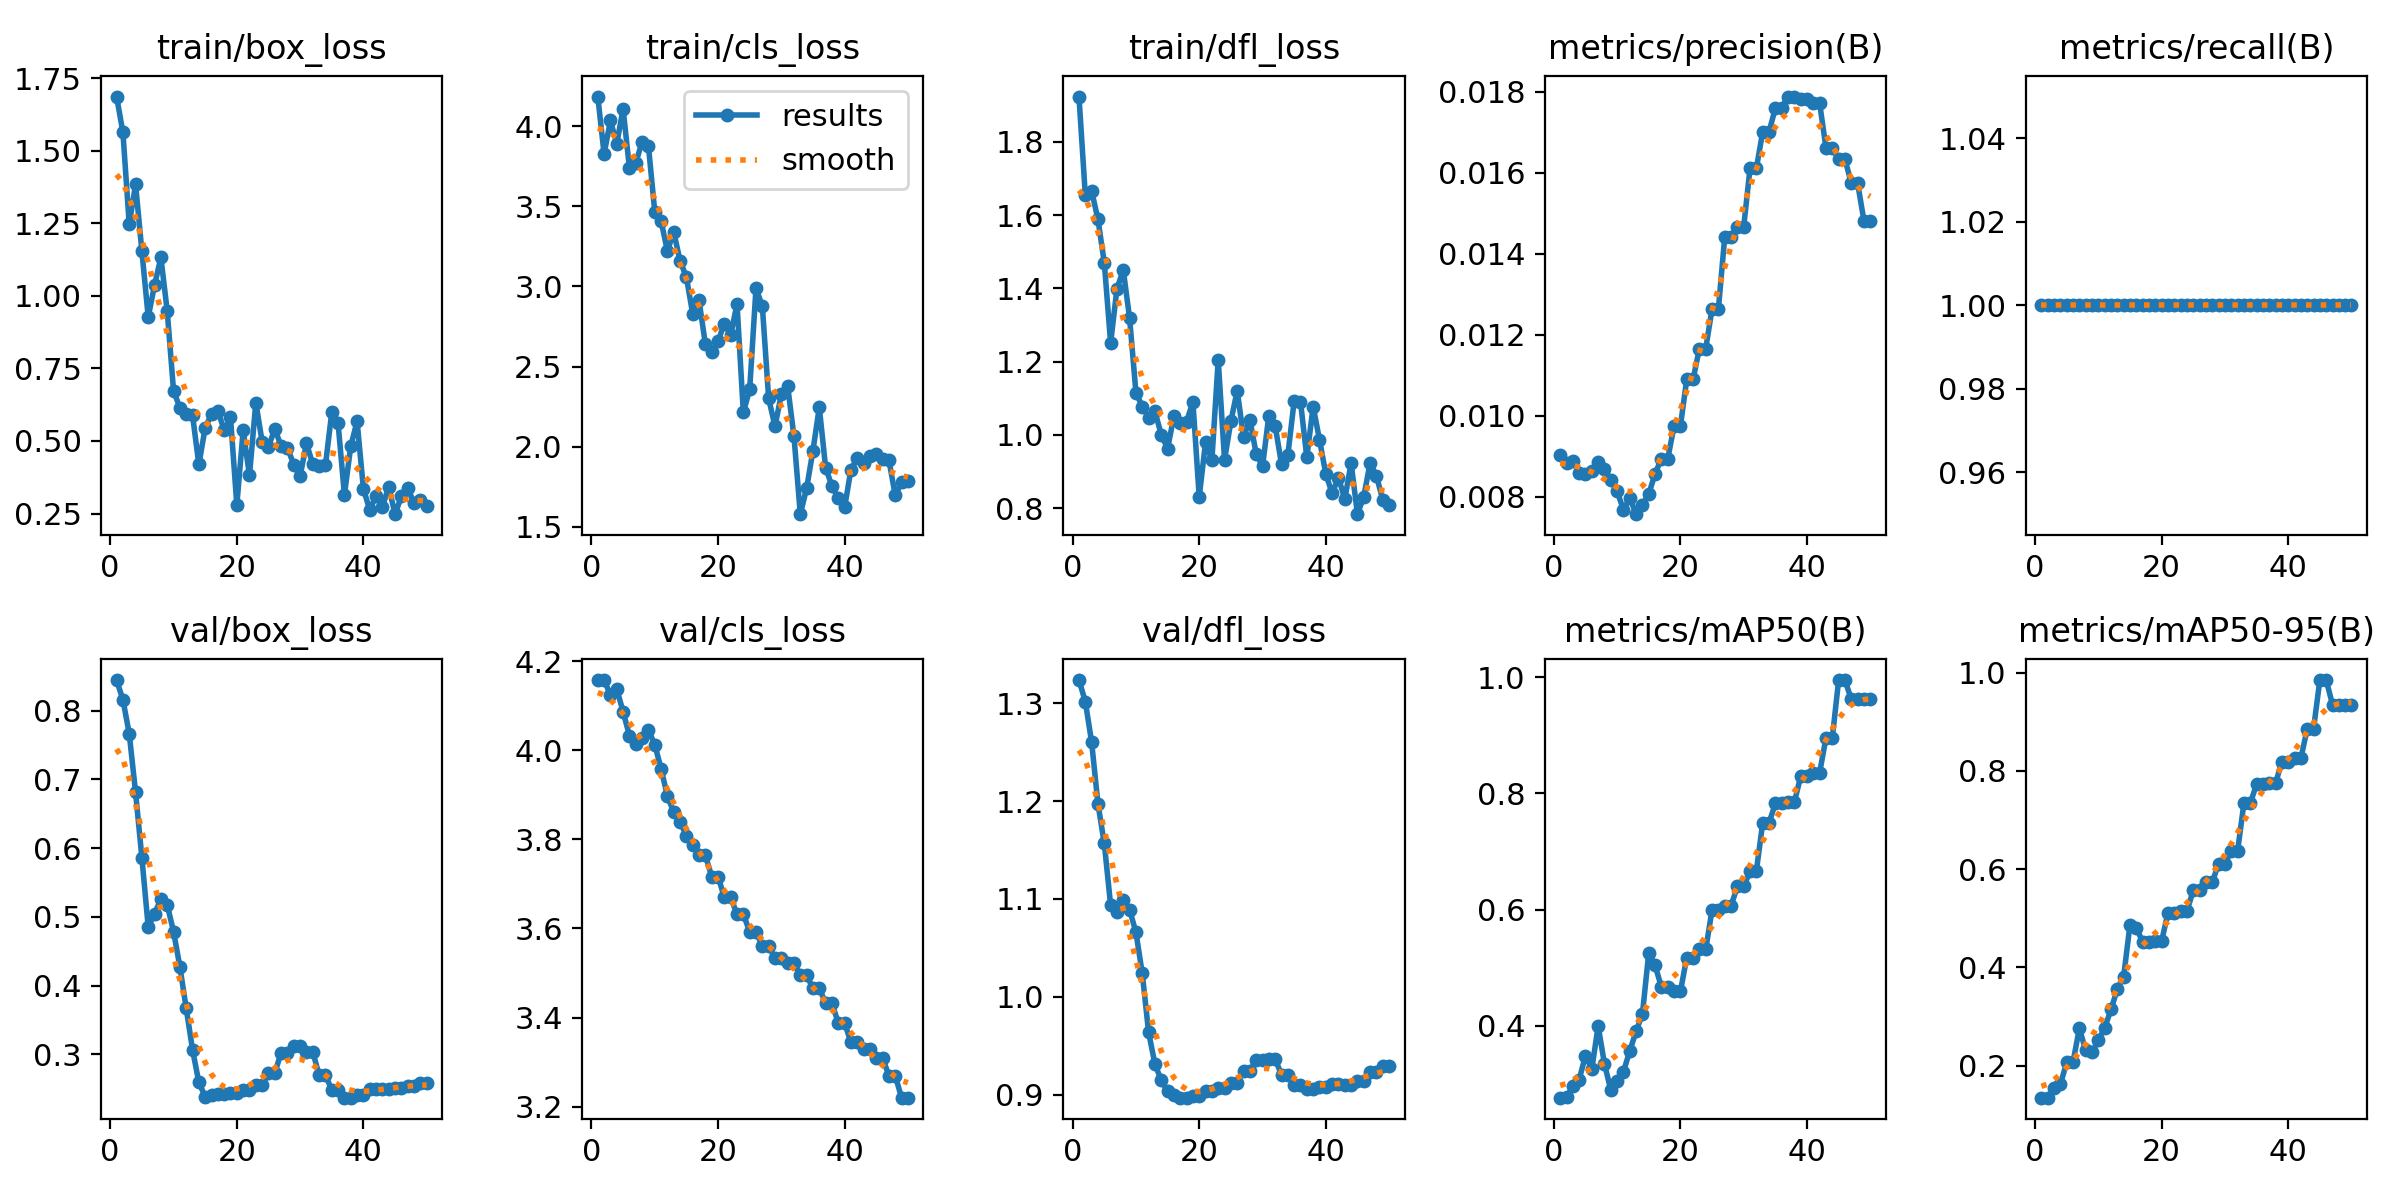

Values plotted in this chart, from the file beside it:
epoch, time, train/box_loss, train/cls_loss, train/dfl_loss, metrics/precision(B), metrics/recall(B), metrics/mAP50(B), metrics/mAP50-95(B), val/box_loss, val/cls_loss, val/dfl_loss, lr/pg0, lr/pg1, lr/pg2
1, 13.07, 1.687, 4.184, 1.923, 0.00904, 1, 0.2762, 0.135, 0.8446, 4.157, 1.324, 0, 0, 0
2, 19.62, 1.563, 3.826, 1.654, 0.00884, 1, 0.2766, 0.1353, 0.8161, 4.157, 1.302, 1.089e-05, 1.089e-05, 1.089e-05
3, 25.76, 1.246, 4.035, 1.665, 0.00889, 1, 0.296, 0.1537, 0.7666, 4.125, 1.26, 2.13401e-05, 2.13401e-05, 2.13401e-05
4, 31.53, 1.384, 3.889, 1.588, 0.00858, 1, 0.3074, 0.1621, 0.6812, 4.137, 1.197, 3.13502e-05, 3.13502e-05, 3.13502e-05
5, 37.1, 1.153, 4.108, 1.47, 0.00857, 1, 0.3485, 0.2068, 0.5859, 4.086, 1.157, 4.09204e-05, 4.09204e-05, 4.09204e-05
6, 43.23, 0.9268, 3.739, 1.25, 0.00863, 1, 0.3256, 0.2072, 0.4851, 4.033, 1.094, 5.00506e-05, 5.00506e-05, 5.00506e-05
7, 48.77, 1.037, 3.769, 1.399, 0.00887, 1, 0.3995, 0.2761, 0.5048, 4.014, 1.086, 5.87408e-05, 5.87408e-05, 5.87408e-05
8, 53.93, 1.132, 3.902, 1.45, 0.00869, 1, 0.3344, 0.2313, 0.5257, 4.028, 1.099, 6.69911e-05, 6.69911e-05, 6.69911e-05
9, 58.99, 0.9482, 3.878, 1.318, 0.00841, 1, 0.2892, 0.2273, 0.5173, 4.046, 1.089, 7.48014e-05, 7.48014e-05, 7.48014e-05
10, 64.89, 0.6738, 3.467, 1.115, 0.00813, 1, 0.3055, 0.2522, 0.4786, 4.012, 1.066, 8.21718e-05, 8.21718e-05, 8.21718e-05
11, 71.83, 0.6142, 3.409, 1.077, 0.00768, 1, 0.321, 0.2769, 0.4275, 3.958, 1.024, 8.91022e-05, 8.91022e-05, 8.91022e-05
12, 78.45, 0.5945, 3.221, 1.047, 0.00797, 1, 0.3568, 0.3145, 0.367, 3.897, 0.9637, 9.55927e-05, 9.55927e-05, 9.55927e-05
13, 84.07, 0.589, 3.34, 1.064, 0.00757, 1, 0.3905, 0.3556, 0.3068, 3.861, 0.9311, 0.0001016, 0.0001016, 0.0001016
14, 90.29, 0.419, 3.16, 1, 0.0078, 1, 0.4207, 0.3815, 0.2591, 3.839, 0.9147, 0.0001073, 0.0001073, 0.0001073
15, 96.13, 0.5453, 3.058, 0.9624, 0.00807, 1, 0.526, 0.487, 0.2383, 3.808, 0.9033, 0.0001124, 0.0001124, 0.0001124
16, 101.7, 0.5923, 2.828, 1.051, 0.00857, 1, 0.5039, 0.4811, 0.2413, 3.787, 0.8998, 0.0001172, 0.0001172, 0.0001172
17, 107.6, 0.6046, 2.912, 1.033, 0.00894, 1, 0.4663, 0.4519, 0.2427, 3.764, 0.8968, 0.0001214, 0.0001214, 0.0001214
18, 113, 0.5371, 2.64, 1.036, 0.00894, 1, 0.4663, 0.4519, 0.2427, 3.764, 0.8968, 0.0001253, 0.0001253, 0.0001253
19, 120.2, 0.5812, 2.592, 1.09, 0.00975, 1, 0.4592, 0.4534, 0.243, 3.716, 0.8988, 0.0001287, 0.0001287, 0.0001287
20, 125.6, 0.2796, 2.658, 0.8305, 0.00975, 1, 0.4592, 0.4534, 0.243, 3.716, 0.8988, 0.0001317, 0.0001317, 0.0001317
21, 130.7, 0.5366, 2.768, 0.98, 0.0109, 1, 0.5174, 0.5112, 0.248, 3.67, 0.9039, 0.0001342, 0.0001342, 0.0001342
22, 136, 0.3811, 2.696, 0.9309, 0.0109, 1, 0.5174, 0.5112, 0.248, 3.67, 0.9039, 0.0001363, 0.0001363, 0.0001363
23, 141.2, 0.6323, 2.891, 1.205, 0.01166, 1, 0.5313, 0.5143, 0.2546, 3.632, 0.9067, 0.000138, 0.000138, 0.000138
24, 146.2, 0.4976, 2.214, 0.9313, 0.01166, 1, 0.5313, 0.5143, 0.2546, 3.632, 0.9067, 0.0001392, 0.0001392, 0.0001392
25, 151.5, 0.4805, 2.357, 1.037, 0.01264, 1, 0.5997, 0.5574, 0.2727, 3.593, 0.9123, 0.0001399, 0.0001399, 0.0001399
26, 156.9, 0.5411, 2.988, 1.121, 0.01264, 1, 0.5997, 0.5574, 0.2727, 3.593, 0.9123, 0.0001403, 0.0001403, 0.0001403
27, 162.8, 0.4828, 2.877, 0.994, 0.01441, 1, 0.6064, 0.573, 0.3025, 3.56, 0.9237, 0.0001402, 0.0001402, 0.0001402
28, 168.4, 0.476, 2.301, 1.041, 0.01441, 1, 0.6064, 0.573, 0.3025, 3.56, 0.9237, 0.0001396, 0.0001396, 0.0001396
29, 174.2, 0.4189, 2.128, 0.9484, 0.01467, 1, 0.6397, 0.6116, 0.3127, 3.533, 0.9358, 0.0001386, 0.0001386, 0.0001386
30, 179.6, 0.379, 2.326, 0.9135, 0.01467, 1, 0.6397, 0.6116, 0.3127, 3.533, 0.9358, 0.0001372, 0.0001372, 0.0001372
31, 185.5, 0.4917, 2.379, 1.052, 0.01611, 1, 0.6664, 0.6365, 0.3035, 3.522, 0.9366, 0.0001353, 0.0001353, 0.0001353
32, 190.8, 0.4202, 2.064, 1.024, 0.01611, 1, 0.6664, 0.6365, 0.3035, 3.522, 0.9366, 0.000133, 0.000133, 0.000133
33, 196, 0.4153, 1.579, 0.9202, 0.01701, 1, 0.7492, 0.7343, 0.2695, 3.494, 0.92, 0.0001303, 0.0001303, 0.0001303
34, 202.4, 0.4159, 1.74, 0.9443, 0.01701, 1, 0.7492, 0.7343, 0.2695, 3.494, 0.92, 0.0001271, 0.0001271, 0.0001271
35, 208.4, 0.5988, 1.976, 1.092, 0.01759, 1, 0.7826, 0.7726, 0.2481, 3.466, 0.9103, 0.0001234, 0.0001234, 0.0001234
36, 213.9, 0.5605, 2.245, 1.09, 0.01759, 1, 0.7826, 0.7726, 0.2481, 3.466, 0.9103, 0.0001194, 0.0001194, 0.0001194
37, 219.4, 0.3144, 1.869, 0.9381, 0.01788, 1, 0.7848, 0.7748, 0.2368, 3.432, 0.9058, 0.0001149, 0.0001149, 0.0001149
38, 224.6, 0.4815, 1.754, 1.077, 0.01788, 1, 0.7848, 0.7748, 0.2368, 3.432, 0.9058, 0.0001099, 0.0001099, 0.0001099
39, 230, 0.5681, 1.677, 0.9866, 0.01783, 1, 0.8292, 0.8192, 0.2411, 3.388, 0.9082, 0.0001045, 0.0001045, 0.0001045
40, 235.4, 0.3355, 1.621, 0.893, 0.01783, 1, 0.8292, 0.8192, 0.2411, 3.388, 0.9082, 9.87035e-05, 9.87035e-05, 9.87035e-05
41, 240.6, 0.262, 1.857, 0.8405, 0.01771, 1, 0.8358, 0.8258, 0.25, 3.345, 0.9109, 9.24352e-05, 9.24352e-05, 9.24352e-05
42, 245.9, 0.3118, 1.93, 0.8828, 0.01771, 1, 0.8358, 0.8258, 0.25, 3.345, 0.9109, 8.5727e-05, 8.5727e-05, 8.5727e-05
43, 251.4, 0.273, 1.898, 0.8245, 0.01661, 1, 0.8955, 0.8855, 0.2501, 3.328, 0.9102, 7.85788e-05, 7.85788e-05, 7.85788e-05
44, 256.6, 0.342, 1.944, 0.9226, 0.01661, 1, 0.8955, 0.8855, 0.2501, 3.328, 0.9102, 7.09907e-05, 7.09907e-05, 7.09907e-05
45, 262, 0.2478, 1.954, 0.7832, 0.01633, 1, 0.995, 0.985, 0.2515, 3.309, 0.9139, 6.29626e-05, 6.29626e-05, 6.29626e-05
46, 267.5, 0.3093, 1.921, 0.8313, 0.01633, 1, 0.995, 0.985, 0.2515, 3.309, 0.9139, 5.44945e-05, 5.44945e-05, 5.44945e-05
47, 272.9, 0.3377, 1.917, 0.9232, 0.01574, 1, 0.9617, 0.9351, 0.2539, 3.269, 0.9235, 4.55866e-05, 4.55866e-05, 4.55866e-05
48, 278.3, 0.2858, 1.696, 0.8873, 0.01574, 1, 0.9617, 0.9351, 0.2539, 3.269, 0.9235, 3.62386e-05, 3.62386e-05, 3.62386e-05
49, 284, 0.2956, 1.777, 0.8229, 0.01481, 1, 0.9617, 0.9351, 0.2576, 3.22, 0.9287, 2.64507e-05, 2.64507e-05, 2.64507e-05
50, 289.2, 0.2748, 1.783, 0.8084, 0.01481, 1, 0.9617, 0.9351, 0.2576, 3.22, 0.9287, 1.62228e-05, 1.62228e-05, 1.62228e-05
